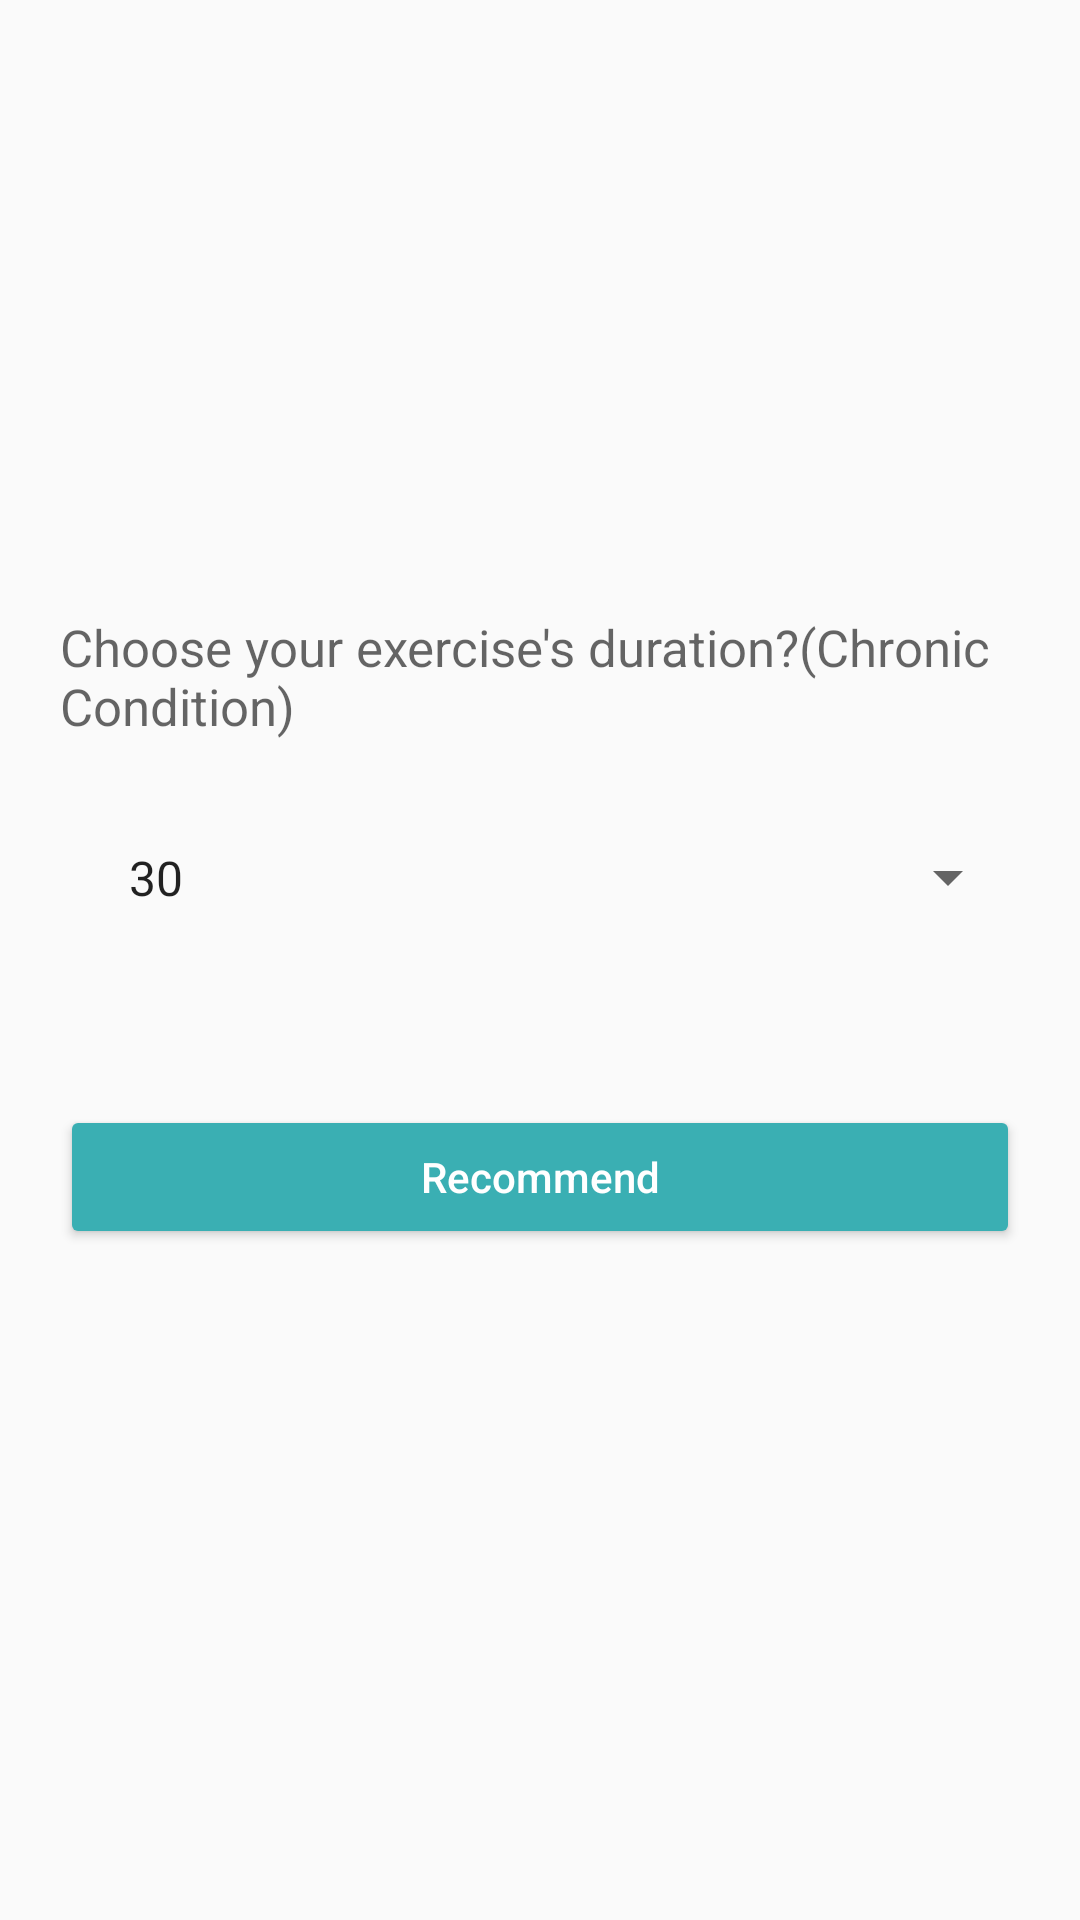

Write the Android layout XML for this screen, with the resource values it uses.
<!-- AndroidManifest.xml: application theme Theme.PersonalizedFitnessApp -->
<!-- res/layout/activity_qadultchrominute.xml -->
<?xml version="1.0" encoding="utf-8"?>
<LinearLayout
    xmlns:android="http://schemas.android.com/apk/res/android"
    xmlns:app="http://schemas.android.com/apk/res-auto"
    xmlns:tools="http://schemas.android.com/tools"
    android:layout_width="match_parent"
    android:layout_height="match_parent"
    android:gravity="center"
    android:padding="20dp"
    android:orientation="vertical"
    tools:context=".qadultchrominute">

    <TextView
        android:layout_width="match_parent"
        android:layout_height="wrap_content"
        android:layout_marginTop="20dp"
        android:textSize="17sp"
        android:hint="Choose your exercise's duration?(Chronic Condition)"/>

    <Spinner
        android:id="@+id/adultChroMinutes"
        android:layout_width="match_parent"
        android:layout_height="wrap_content"
        android:layout_marginTop="20dp"
        android:padding="15dp"
        android:entries="@array/spinner_choise_minutes"/>

    <Button
        android:layout_width="match_parent"
        android:layout_height="wrap_content"
        android:layout_marginTop="50dp"
        android:id="@+id/btnRecommendAdultChroExercise"
        android:hint="Recommend"
        android:textColorHint="@color/white"
        android:backgroundTint="#3AAFB3">
    </Button>

    <TextView
        android:layout_width="match_parent"
        android:layout_height="wrap_content"
        android:layout_marginTop="20dp"
        android:textAlignment="center"
        android:autoLink="all"
        android:id="@+id/textRecommend4"/>

</LinearLayout>
<!-- resources referenced by this layout -->
<resources>
  <string-array name="spinner_choise_minutes">
          <item>30</item>
          <item>45</item>
          <item>60</item>
      </string-array>
  <style name="Theme.PersonalizedFitnessApp" parent="Base.Theme.PersonalizedFitnessApp" />
  <style name="Base.Theme.PersonalizedFitnessApp" parent="Theme.AppCompat.Light.NoActionBar">
          
          <item name="colorPrimary">@color/lavender</item>
          
          <item name="colorSecondary">@color/teal_200</item>
          <item name="colorSecondaryVariant">@color/teal_700</item>
          <item name="colorOnSecondary">@color/black</item>
      </style>
  <!-- not gathered from this repository: default colours our renderer supplied (Android Studio template values) -->
  <color name="teal_200">#FF03DAC5</color>
  <color name="teal_700">#FF018786</color>
  <color name="black">#FF000000</color>
  <color name="white">#FFFFFFFF</color>
</resources>
